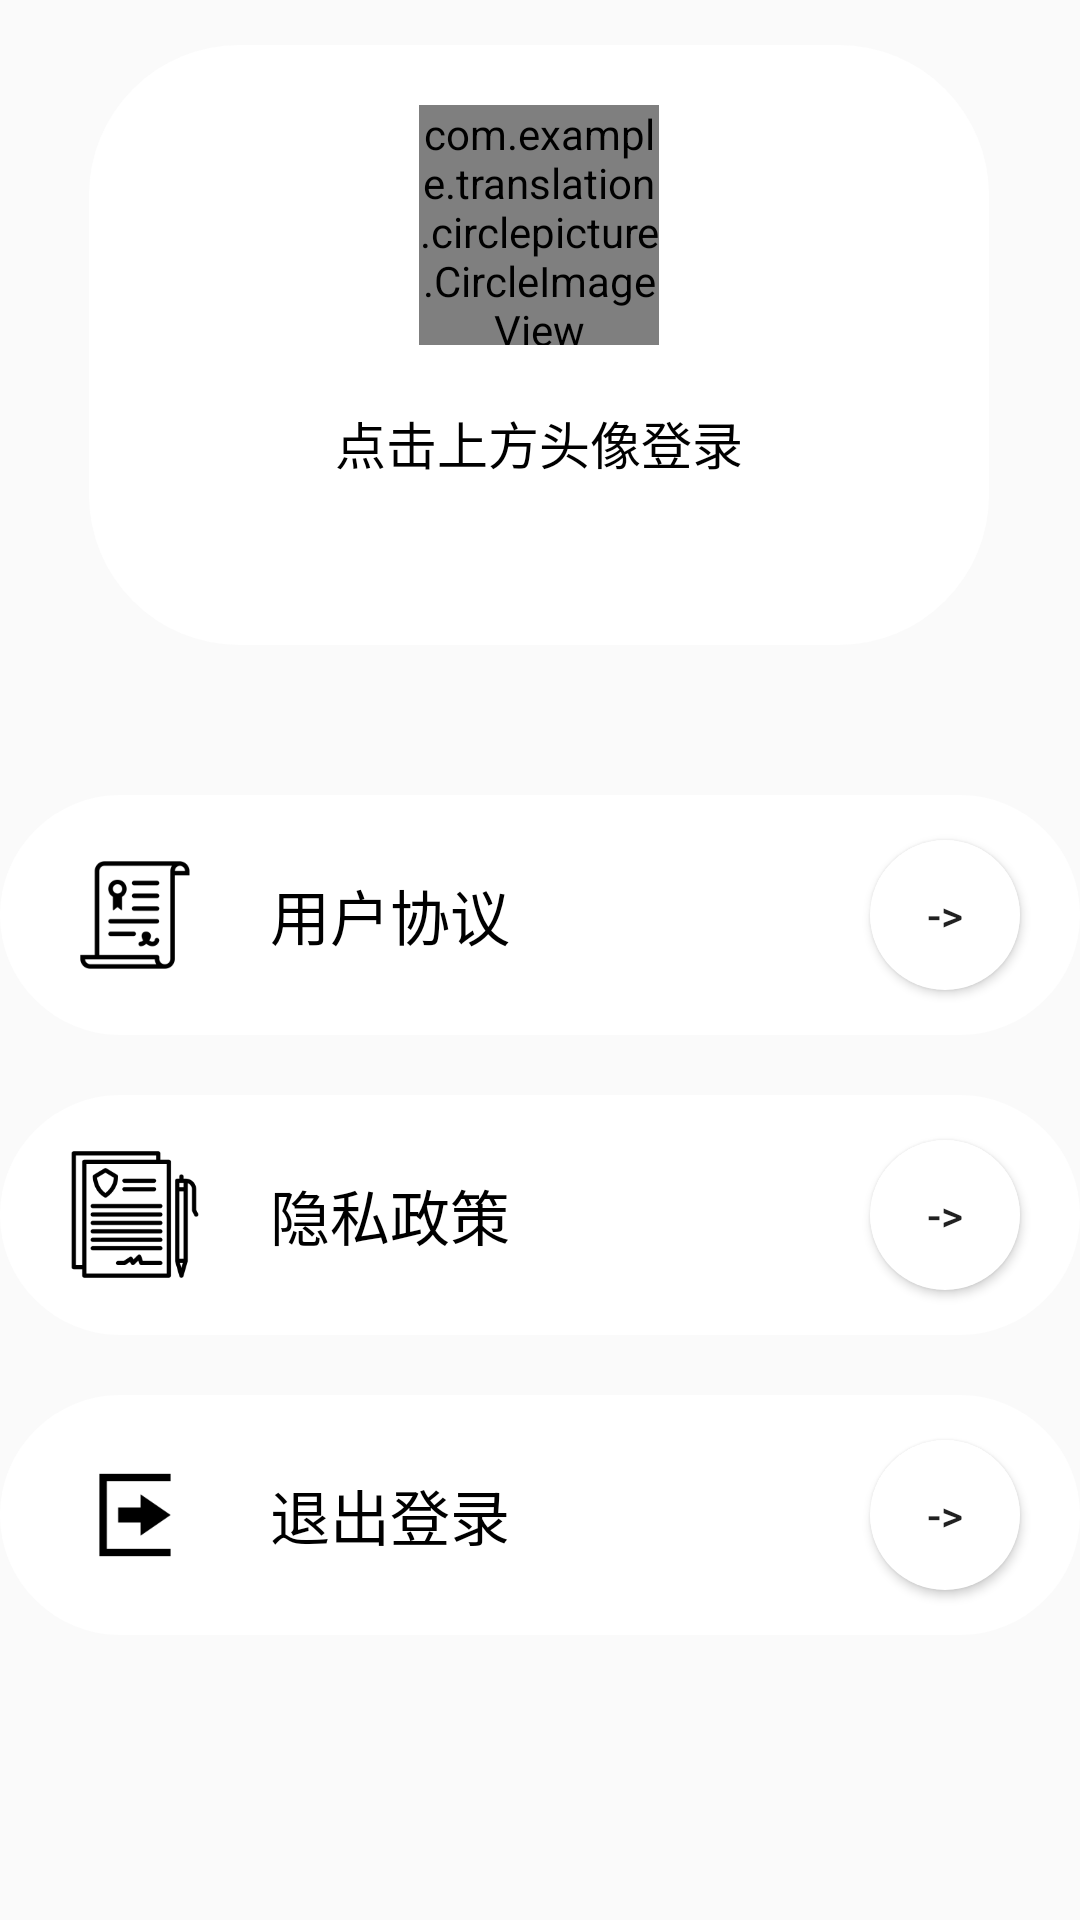

This screen was rendered from an Android layout file. Write that file and the resources it references.
<!-- AndroidManifest.xml: application theme AppTheme -->
<!-- res/layout/fragment_home.xml -->
<?xml version="1.0" encoding="utf-8"?>
<androidx.constraintlayout.widget.ConstraintLayout xmlns:android="http://schemas.android.com/apk/res/android"
    xmlns:app="http://schemas.android.com/apk/res-auto"
    xmlns:tools="http://schemas.android.com/tools"
    android:layout_width="match_parent"
    android:layout_height="match_parent"
    tools:context=".ui.HomeFragment">

    <LinearLayout
        android:id="@+id/linearLayout"
        android:layout_width="300dp"
        android:layout_height="200dp"
        android:layout_marginTop="15dp"
        android:background="@drawable/fillet_background"
        android:orientation="vertical"
        app:layout_constraintEnd_toEndOf="parent"
        app:layout_constraintHorizontal_bias="0.495"
        app:layout_constraintStart_toStartOf="parent"
        app:layout_constraintTop_toTopOf="parent">

        <com.example.translation.circlepicture.CircleImageView
            android:id="@+id/avator"
            android:layout_width="80dp"
            android:layout_height="80dp"
            android:layout_gravity="center"
            android:layout_marginTop="20dp"
            android:background="@drawable/loginpicture" />

        <TextView
            android:id="@+id/username"
            android:layout_width="wrap_content"
            android:layout_height="wrap_content"
            android:layout_gravity="center"
            android:layout_marginTop="20dp"
            android:text="点击上方头像登录"
            android:textColor="@color/black"
            android:textSize="17sp" />
    </LinearLayout>

    <LinearLayout
        android:layout_width="match_parent"
        android:layout_height="80dp"
        android:layout_marginTop="50dp"
        android:background="@drawable/fillet_background"
        android:orientation="horizontal"
        app:layout_constraintEnd_toEndOf="parent"
        app:layout_constraintStart_toStartOf="parent"
        app:layout_constraintTop_toBottomOf="@+id/linearLayout">

        <ImageView
            android:id="@+id/imageView6"
            android:layout_width="0dp"
            android:layout_height="50dp"
            android:layout_gravity="center"
            android:layout_marginStart="20dp"
            android:layout_weight="1"
            android:src="@drawable/xieyi" />

        <TextView
            android:id="@+id/textView10"
            android:layout_width="0dp"
            android:layout_height="wrap_content"
            android:layout_gravity="center"
            android:layout_marginStart="20dp"
            android:layout_weight="4"
            android:text="用户协议"
            android:textColor="@color/black"
            android:textSize="20sp" />

        <Button
            android:id="@+id/agreement"
            android:layout_width="0dp"
            android:layout_height="50dp"
            android:layout_gravity="center"
            android:layout_marginEnd="20dp"
            android:layout_weight="1"
            android:background="@drawable/circle_background"
            android:text="->" />
    </LinearLayout>

    <LinearLayout
        android:layout_width="match_parent"
        android:layout_height="80dp"
        android:layout_marginTop="150dp"
        android:background="@drawable/fillet_background"
        android:orientation="horizontal"
        app:layout_constraintEnd_toEndOf="parent"
        app:layout_constraintStart_toStartOf="parent"
        app:layout_constraintTop_toBottomOf="@+id/linearLayout">

        <ImageView
            android:id="@+id/imageView7"
            android:layout_width="0dp"
            android:layout_height="45dp"
            android:layout_gravity="center"
            android:layout_marginStart="20dp"
            android:layout_weight="1"
            android:src="@drawable/zhengce" />

        <TextView
            android:id="@+id/textView11"
            android:layout_width="0dp"
            android:layout_height="wrap_content"
            android:layout_gravity="center"
            android:layout_marginStart="20sp"
            android:text="隐私政策"
            android:textColor="@color/black"
            android:layout_weight="4"
            android:textSize="20sp" />

        <Button
            android:id="@+id/privacy"
            android:layout_width="0dp"
            android:layout_height="50dp"
            android:layout_gravity="center"
            android:layout_marginEnd="20dp"
            android:layout_weight="1"
            android:background="@drawable/circle_background"
            android:text="->" />
    </LinearLayout>

    <LinearLayout
        android:layout_width="match_parent"
        android:layout_height="80dp"
        android:layout_marginTop="250dp"
        android:background="@drawable/fillet_background"
        android:orientation="horizontal"
        app:layout_constraintEnd_toEndOf="parent"
        app:layout_constraintStart_toStartOf="parent"
        app:layout_constraintTop_toBottomOf="@+id/linearLayout">

        <ImageView
            android:id="@+id/imageView8"
            android:layout_width="0dp"
            android:layout_height="50dp"
            android:layout_gravity="center"
            android:layout_marginStart="20dp"
            android:layout_weight="1"
            android:src="@drawable/logout" />

        <TextView
            android:id="@+id/textView12"
            android:layout_width="0dp"
            android:layout_height="wrap_content"
            android:layout_gravity="center"
            android:layout_marginStart="20sp"
            android:text="退出登录"
            android:textColor="@color/black"
            android:layout_weight="4"
            android:textSize="20sp" />

        <Button
            android:id="@+id/logout"
            android:layout_width="0dp"
            android:layout_height="50dp"
            android:layout_gravity="center"
            android:layout_marginEnd="20dp"
            android:background="@drawable/circle_background"
            android:layout_weight="1"
            android:text="->" />
    </LinearLayout>

</androidx.constraintlayout.widget.ConstraintLayout>
<!-- resources referenced by this layout -->
<resources>
  <color name="black">#FF000000</color>
  <!-- drawable circle_background (drawable) -->
  <?xml version="1.0" encoding="utf-8"?>
  <shape xmlns:android="http://schemas.android.com/apk/res/android"
      android:shape="oval">
      <stroke
          android:color="@color/white"/>
      <solid
          android:color="@color/white" />
  
      <size
          android:width="81dp"
          android:height="81dp" />
  
  </shape>
  <!-- drawable fillet_background (drawable) -->
  <?xml version="1.0" encoding="utf-8"?>
  <shape xmlns:android="http://schemas.android.com/apk/res/android"
      android:shape="rectangle">
      <solid android:color="@color/white" />
      <corners
          android:bottomLeftRadius="50dp"
          android:bottomRightRadius="50dp"
          android:topLeftRadius="50dp"
          android:topRightRadius="50dp"/>
  
  </shape>
  <!-- drawable loginpicture: png bitmap (drawable-v24, 6422 bytes) -->
  <!-- drawable logout: png bitmap (drawable-v24, 984 bytes) -->
  <!-- drawable xieyi: png bitmap (drawable-v24, 2817 bytes) -->
  <!-- drawable zhengce: png bitmap (drawable-v24, 3940 bytes) -->
  <style name="AppTheme" parent="Theme.MaterialComponents.DayNight.DarkActionBar.Bridge">
          
          <item name="colorPrimary">@color/white</item>
          <item name="colorPrimaryVariant">@color/black</item>
          <item name="colorOnPrimary">@color/black</item>
          <item name="titleTextColor">@color/black</item>
          
          <item name="android:statusBarColor" tools:targetApi="l">@color/black</item>
          
      </style>
  <color name="white">#FFFFFFFF</color>
</resources>
